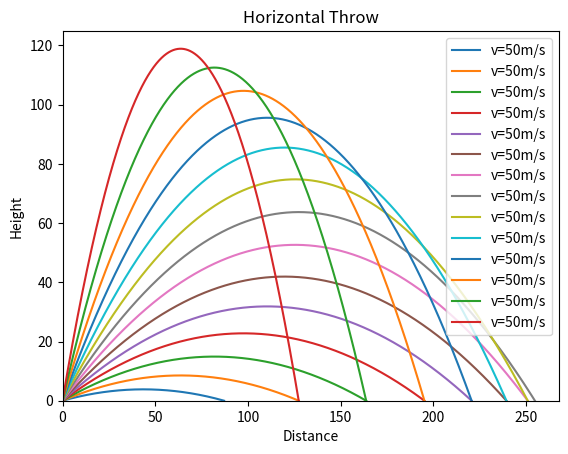

This chart was generated by the following Python code:

# g = Acceleration of gravity m/s**2
# v = velocity
# h = start height
# d = distance
# t = start time

# h(t) = -0.5*g*t**2
# h(x) = s = v*t = v*(2*h/g)**(1/2)

import matplotlib.pyplot as plt
from math import cos, tan, radians


def define_plot():
    plt.title("Horizontal Throw")
    plt.xlabel("Distance")
    plt.ylabel("Height")
    plt.xlim(0,)
    plt.ylim(0,)
    plt.legend()


def plot_inclined(v_ges, a, h, g):
    t = 0
    coordinates = {"s_x": [],
                   "s_y": []}

    while True:
        height = t*tan(radians(a)) - (g/(2*(v_ges**2)*cos(radians(a))**2))*t**2
        if height < 0:
            break
        coordinates["s_x"].append(t)
        coordinates["s_y"].append(height)
        t += 1/100

    plt.plot(coordinates["s_x"], coordinates["s_y"], label="v={}".format(str(v_ges) + "m/s"))


def plot_horizontal(v, h, g):
    t = 0
    coordinates = {"s_x": [],
                   "s_y": []}

    while True:
        height = h - 0.5 * g * t ** 2
        if height < 0:
            break
        d = v * t
        coordinates["s_x"].append(d)
        coordinates["s_y"].append(height)
        t += 1 / 100
    plt.plot(coordinates["s_x"], coordinates["s_y"], label="v={}".format(str(v) + "m/s"))


def plot_multiple(g=9.81, h=100, v_max=10, linear=True):
    if linear:
        for v in range(1, v_max):
            plot_horizontal(v, h, g)
    else:
        for a in range(10,80,5):
            plot_inclined(v_max, a, h, g)

plot_multiple(v_max=50, linear=False)
define_plot()
plt.show()
